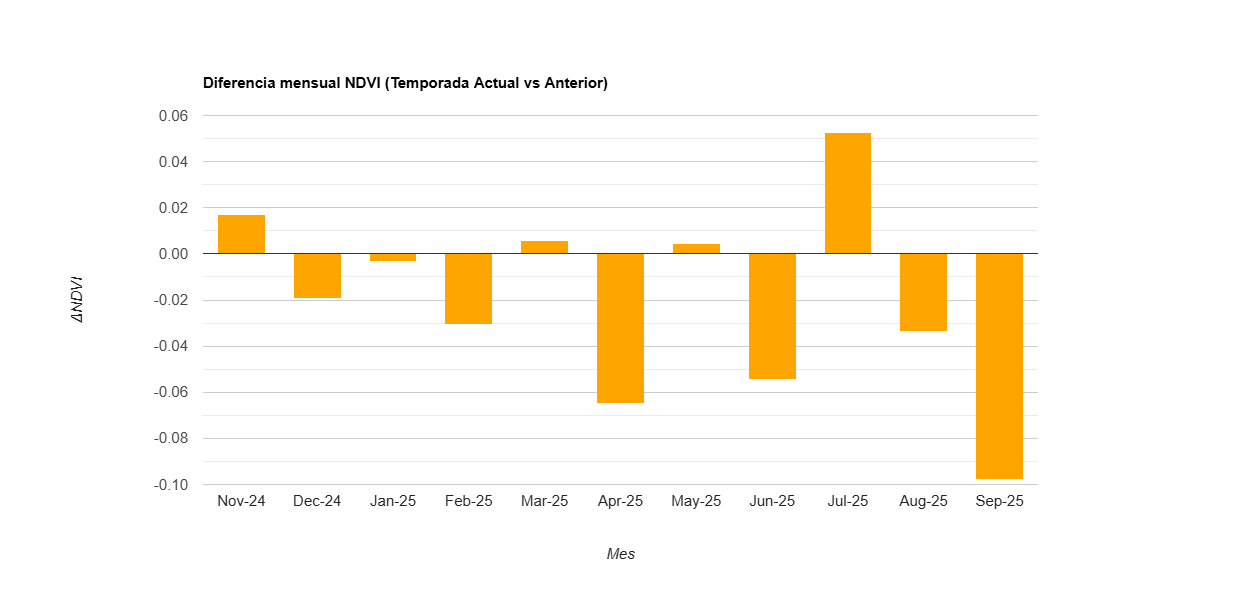

Values plotted in this chart, from the file beside it:
label, diff
Nov-24, 0.017
Dec-24, -0.019
Jan-25, -0.003
Feb-25, -0.031
Mar-25, 0.006
Apr-25, -0.065
May-25, 0.005
Jun-25, -0.054
Jul-25, 0.053
Aug-25, -0.033
Sep-25, -0.098
